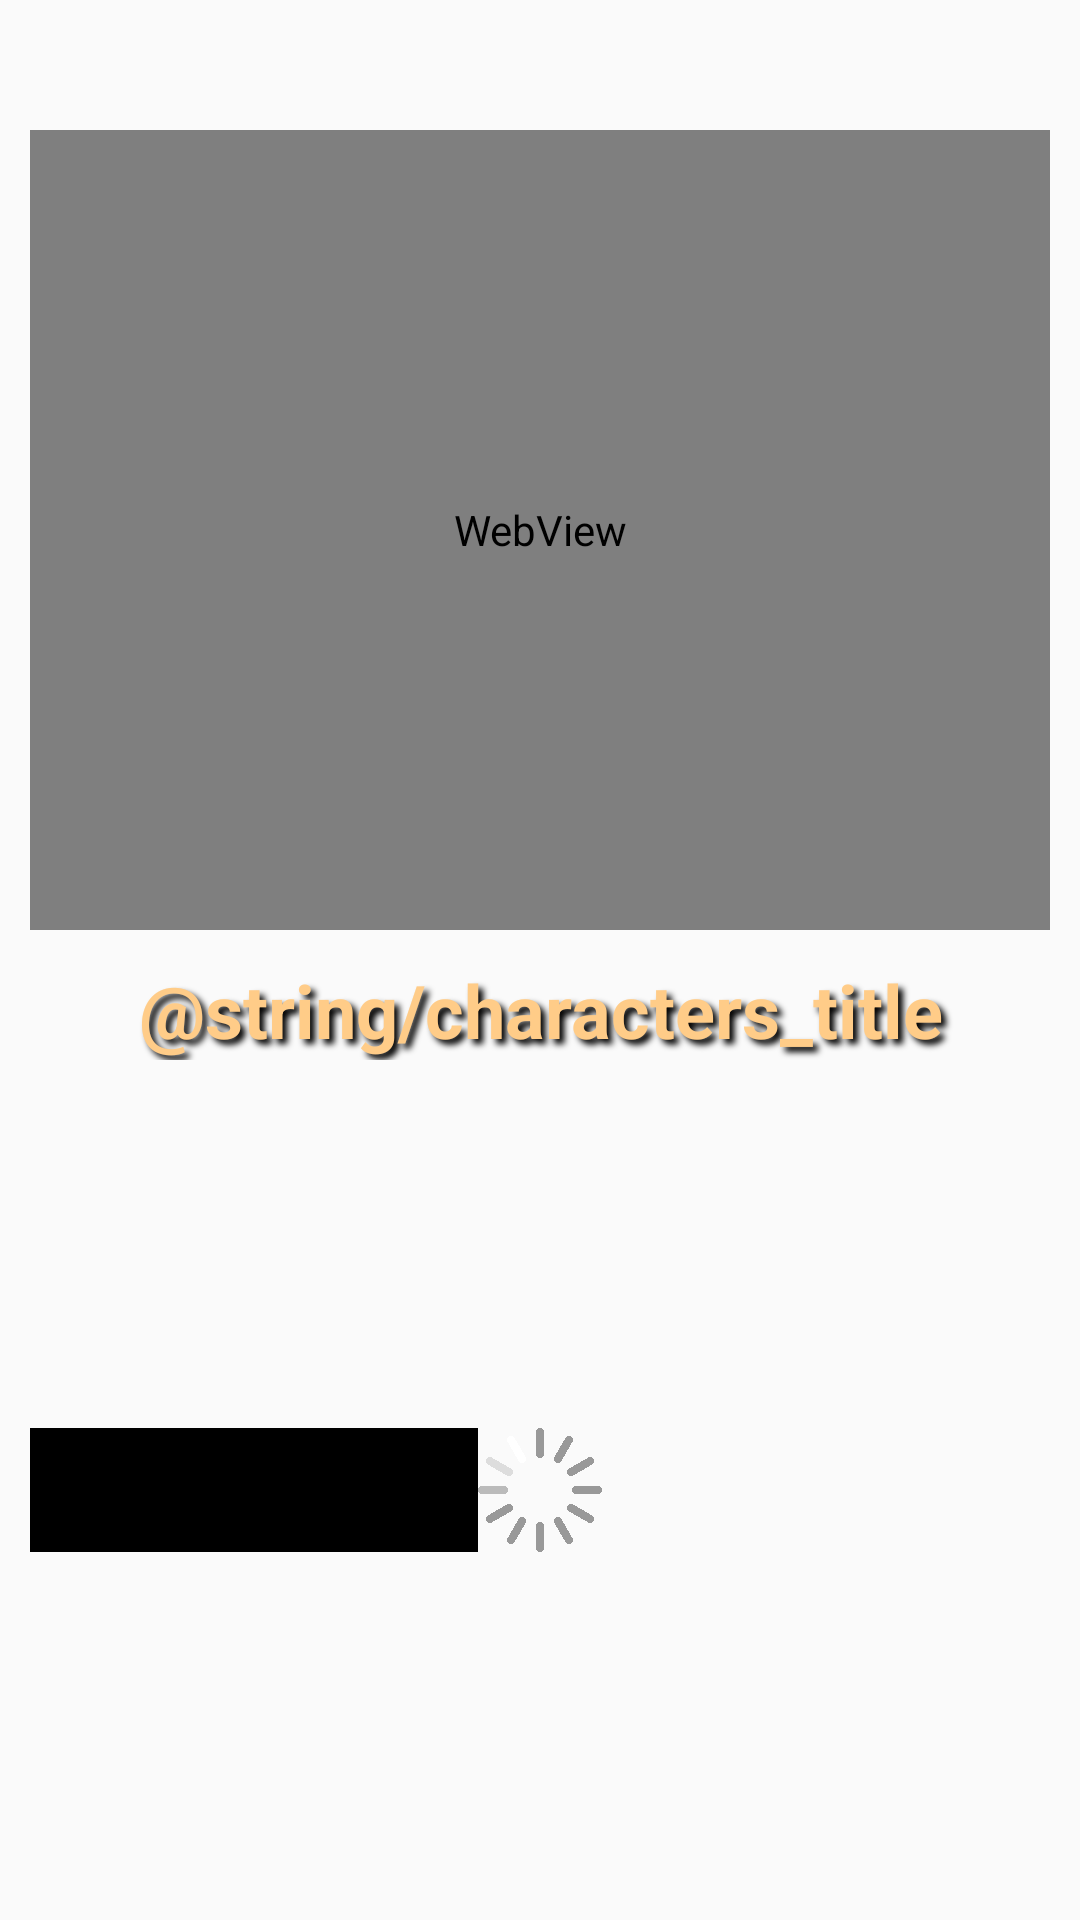

Reconstruct the res/layout file that produces this screen, plus the resources it refers to.
<!-- AndroidManifest.xml: application theme AppTheme -->
<!-- res/layout/fragment_comic_detail.xml -->
<FrameLayout xmlns:android="http://schemas.android.com/apk/res/android"
    xmlns:tools="http://schemas.android.com/tools"
    android:layout_width="match_parent"
    android:layout_height="match_parent"
    tools:context="com.test.favherotest.view.fragment.ComicDetailFragment">

    <ImageView
        android:id="@+id/background_image"
        android:alpha="0.4"
        android:scaleType="centerCrop"
        android:adjustViewBounds="true"
        android:layout_width="match_parent"
        android:layout_height="match_parent" />

    <LinearLayout
        android:layout_margin="10dp"
        android:orientation="vertical"
        android:layout_width="match_parent"
        android:layout_height="match_parent">

        <TextView
            android:id="@+id/title"
            style="@style/BigTitle"
            android:gravity="center"
            android:layout_width="match_parent"
            android:layout_height="wrap_content" />

        <WebView
            android:id="@+id/description"
            android:layout_width="match_parent"
            android:layout_height="0dp"
            android:layout_weight="1"/>

        <TextView
            style="@style/BigTitle"
            android:layout_width="match_parent"
            android:layout_height="wrap_content"
            android:layout_margin="10dp"
            android:gravity="center"
            android:text="@string/characters_title"/>

        <FrameLayout
            android:layout_width="match_parent"
            android:layout_height="0dp"
            android:layout_weight="1">

            <ImageView
                android:layout_width="match_parent"
                android:layout_height="match_parent"
                android:id="@+id/spinner_image"
                android:background="@drawable/spinner"
                android:scaleType="center"/>

            <ListView
                android:id="@+id/character_list"
                android:layout_width="match_parent"
                android:layout_height="match_parent"/>
        </FrameLayout>

    </LinearLayout>
</FrameLayout>
<!-- resources referenced by this layout -->
<resources>
  <!-- drawable spinner (drawable) -->
  <?xml version="1.0" encoding="utf-8"?>
  <animation-list android:id="@+id/spinner"
      android:oneshot="false"
      xmlns:android="http://schemas.android.com/apk/res/android">
      <item android:drawable="@drawable/spinner_000" android:duration="50" />
      <item android:drawable="@drawable/spinner_001" android:duration="50" />
      <item android:drawable="@drawable/spinner_002" android:duration="50" />
      <item android:drawable="@drawable/spinner_003" android:duration="50" />
      <item android:drawable="@drawable/spinner_004" android:duration="50" />
      <item android:drawable="@drawable/spinner_005" android:duration="50" />
      <item android:drawable="@drawable/spinner_006" android:duration="50" />
      <item android:drawable="@drawable/spinner_007" android:duration="50" />
      <item android:drawable="@drawable/spinner_008" android:duration="50" />
      <item android:drawable="@drawable/spinner_009" android:duration="50" />
      <item android:drawable="@drawable/spinner_010" android:duration="50" />
      <item android:drawable="@drawable/spinner_011" android:duration="50" />
  </animation-list>
  <style name="BigTitle" parent="TextWithShadow">
          <item name="android:textColor">#fc8</item>
          <item name="android:textStyle">bold</item>
          <item name="android:textSize">12pt</item>
      </style>
  <style name="AppTheme" parent="Theme.AppCompat.Light.DarkActionBar">
          
          <item name="colorPrimary">@color/colorPrimary</item>
          <item name="colorPrimaryDark">@color/colorPrimaryDark</item>
          <item name="colorAccent">@color/colorAccent</item>
      </style>
  <style name="TextWithShadow">
          <item name="android:textColor">@android:color/white</item>
          <item name="android:shadowColor">@android:color/black</item>
          <item name="android:shadowDx">5</item>
          <item name="android:shadowDy">5</item>
          <item name="android:shadowRadius">5</item>
      </style>
  <!-- not gathered from this repository: default colours our renderer supplied (Android Studio template values) -->
  <color name="colorPrimary">#FF6200EE</color>
  <color name="colorPrimaryDark">#FF3700B3</color>
  <color name="colorAccent">#FF03DAC5</color>
</resources>
